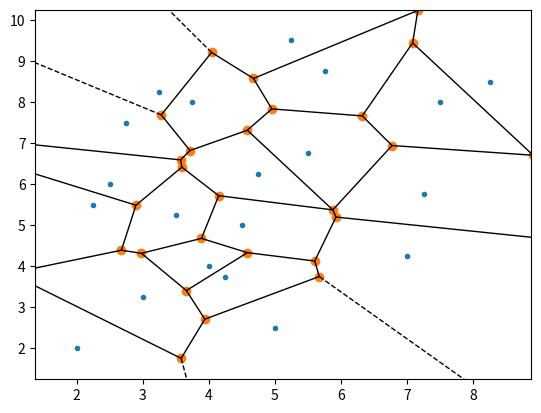
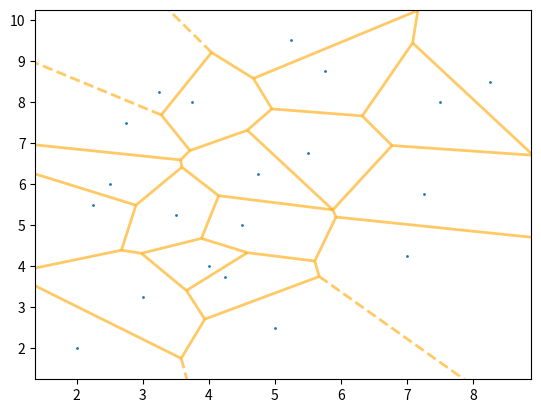
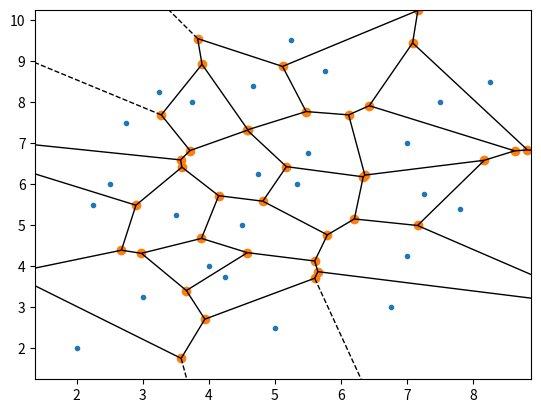
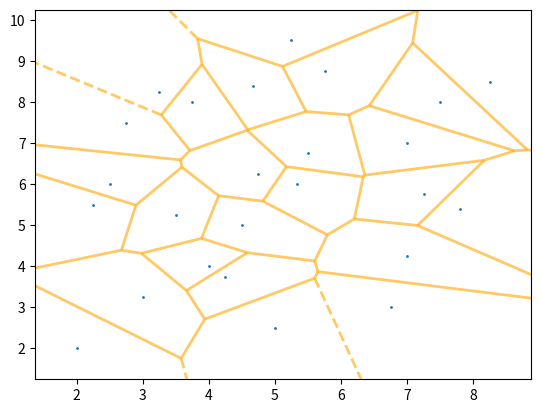

These charts were generated, in order, by the following Python code:
# -*- coding: utf-8 -*-
"""
Created on Sun Oct  9 17:24:30 2022

@author: minje
"""

import numpy as np
import matplotlib.pyplot as plt
import math
from scipy.spatial import Voronoi, voronoi_plot_2d


"[speed, agility]"
data = [[2.50, 6.00], [3.75, 8.00],[2.25, 5.50], [3.25, 8.25],
        [2.75, 7.50], [4.50, 5.00],[3.50, 5.25], [3.00, 3.25],
        [4.00, 4.00], [4.25, 3.75],[2.00, 2.00], [5.00, 2.50],
        [8.25, 8.50], [5.75, 8.75],[4.75, 6.25], [5.50, 6.75],
        [5.25, 9.50], [7.00, 4.25],[7.50, 8.00], [7.25, 5.75]]


tf_draft = ['No', 'No', 'No', 'No', 'No', 'No',
            'No','No', 'No', 'No', 'No', 'No',
            'No', 'Yes', 'Yes', 'Yes', 'Yes',
            'Yes', 'Yes', 'Yes']


vor = Voronoi(data)
fig = voronoi_plot_2d(vor)
fig = voronoi_plot_2d(vor, show_vertices=False, line_colors='orange',
                line_width=2, line_alpha=0.6, point_size=2)
plt.show()


"1. 3-nearest neighbor"
"(2) Manhattan distance 구현"
manhatt_dist = list()

def manhattan_distance(data, new_data):
    manhatt_dist.clear()
    for i in range(0, len(data)):
        manhatt_distance = 0.0
        manhatt_distance += abs(data[i][0] - new_data[0]) 
        manhatt_distance += abs(data[i][1] - new_data[1])
        manhatt_dist.append([i, manhatt_distance])
    
    return manhatt_dist


"3NN-Manhattan"
nearest_3_manhatt = list()

def KNN3_Manhattan_Classify(data, tf_draft, new_data):
    nearest_3_manhatt.clear()
    manhattan_distance(data, new_data)      #거리 계산
    manhatt_dist.sort(key = lambda x:x[1])   #거리순으로 정렬
    nearest_3_manhatt.append(manhatt_dist[0])
    nearest_3_manhatt.append(manhatt_dist[1])
    nearest_3_manhatt.append(manhatt_dist[2]) # 가장 가까운 3개의 data 리스트 추출
    print(nearest_3_manhatt)
    
    
    cnt_no = 0
    cnt_yes = 0
 
    for i in range(0,3):        #가장 가까운 3개 data의 라벨을 확인
        if(tf_draft[nearest_3_manhatt[i][0]] == 'Yes'):     #라벨이 Yes에 해당되면
            cnt_yes += 1
        else:               #라벨이 Yes가 아니면, 즉, No에 해당되면
            cnt_no += 1
 
    
    # Yes의 개수와 No의 개수를 비교
    if(cnt_yes > cnt_no):
        print("해당 Data는 Yes로 판별되었습니다")
        data.append(new_data)           #새로운 data를 기존의 data에 추가
        tf_draft.append('Yes')          #판별된 라벨값(Yes)도 라벨 리스트에 추가
        
    else:
        print("해당 Data는 No로 판별되었습니다")
        data.append(new_data)       
        tf_draft.append('No')          #판별된 라벨값(No)도 라벨 리스트에 추가
        
        
        
# 다음 5개의 Data에 대해 어떻게 판별하는지 확인       
  
KNN3_Manhattan_Classify(data, tf_draft, [6.75, 3])
KNN3_Manhattan_Classify(data, tf_draft, [5.34, 6.0])
KNN3_Manhattan_Classify(data, tf_draft, [4.67, 8.4])
KNN3_Manhattan_Classify(data, tf_draft, [7.0, 7.0])
KNN3_Manhattan_Classify(data, tf_draft, [7.8, 5.4])

vor = Voronoi(data)
fig = voronoi_plot_2d(vor)
fig = voronoi_plot_2d(vor, show_vertices=False, line_colors='orange',
                line_width=2, line_alpha=0.6, point_size=2)
plt.show()



